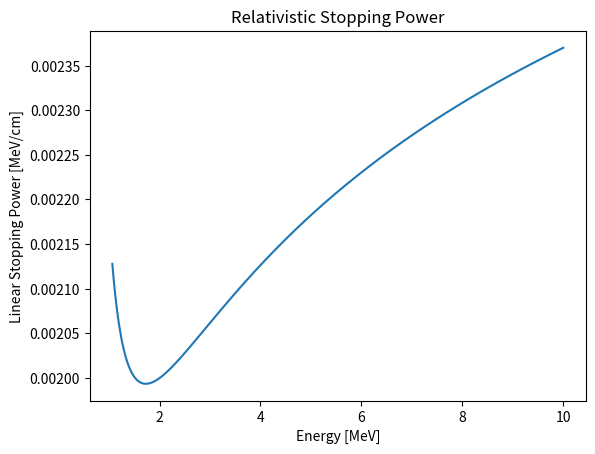
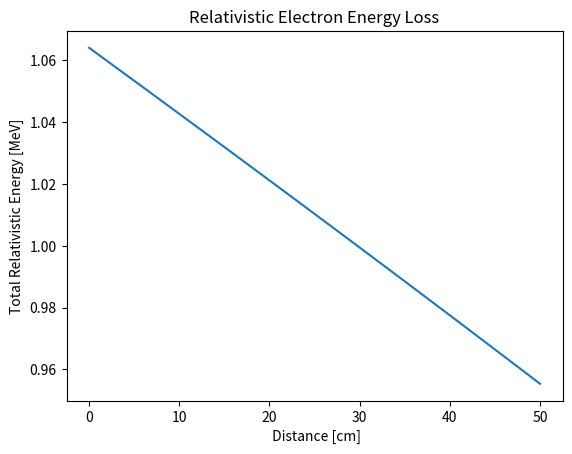

These charts were generated, in order, by the following Python code:
import numpy as np
import matplotlib.pyplot as plt
from scipy.integrate import solve_ivp


E_r = 0.511 # m_0*c^2 [MeV]
I = 86E-6 # [MeV]
C = 9.234e-05 # 0.5*rho*K*Z/A [MeV/cm]
E_max = 1.064 # [MeV]
s_min = np.pi*1.9 # [cm]
s_max = 50 # [cm]


def beta_func(E):
    beta = np.sqrt(1 - (E_r/E)**2)
    return beta

def gamma_func(E):
    gamma = E/E_r
    return gamma

def stopping_rate(E):
    b = beta_func(E)
    g = gamma_func(E)
    
    E_deriv= (C/(b**2))*(
    np.log((E_r*(b**2)*(g**2) * (E_r*(g-1.0)/2.0)) / (I**2))  # E_r=0.511 MeV, I in MeV
    + (1.0 - b**2)
    - ((2.0*g - 1.0)/g**2)*np.log(2.0)
    + 0.125*((g-1.0)/g)**2)
    return  E_deriv

dE_ds = lambda s, E: -stopping_rate(E)
E_loss = solve_ivp(
    dE_ds, 
    t_span=(0, s_max), 
    y0=[E_max], 
    t_eval = np.linspace(0, s_max, 200))




E_range = np.linspace(1.064, 10.0, 400) 
S = stopping_rate(E_range)

#### plotting stopping rate [MeV/cm] ####
plt.figure()
plt.plot(E_range, S)
plt.xlabel("Energy [MeV]")
plt.ylabel("Linear Stopping Power [MeV/cm]")
plt.title("Relativistic Stopping Power")
plt.savefig("Stopping_Power.png", dpi=200, bbox_inches="tight")

#### plotting E as a func of distance traveled ####
plt.figure()
plt.plot(E_loss.t, E_loss.y[0])
plt.ylabel("Total Relativistic Energy [MeV]")
plt.xlabel(" Distance [cm]")
plt.title("Relativistic Electron Energy Loss")
plt.savefig("Rel_Energy_Loss")